Image classification data set "processed" (ayush-sawant-ai/Brain-Tumor-Detection on GitHub). Class labels (4): glioma, meningioma, no tumor, pituitary tumor.

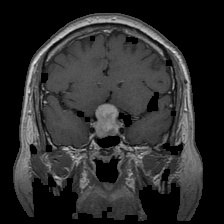
Label: pituitary tumor

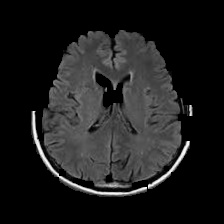
Label: no tumor

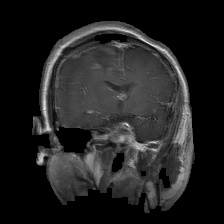
Label: glioma

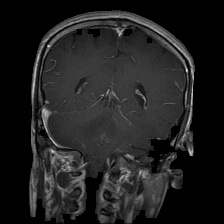
Label: glioma

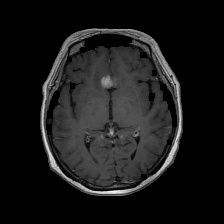
Label: meningioma

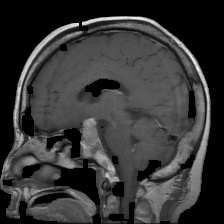
Label: pituitary tumor
